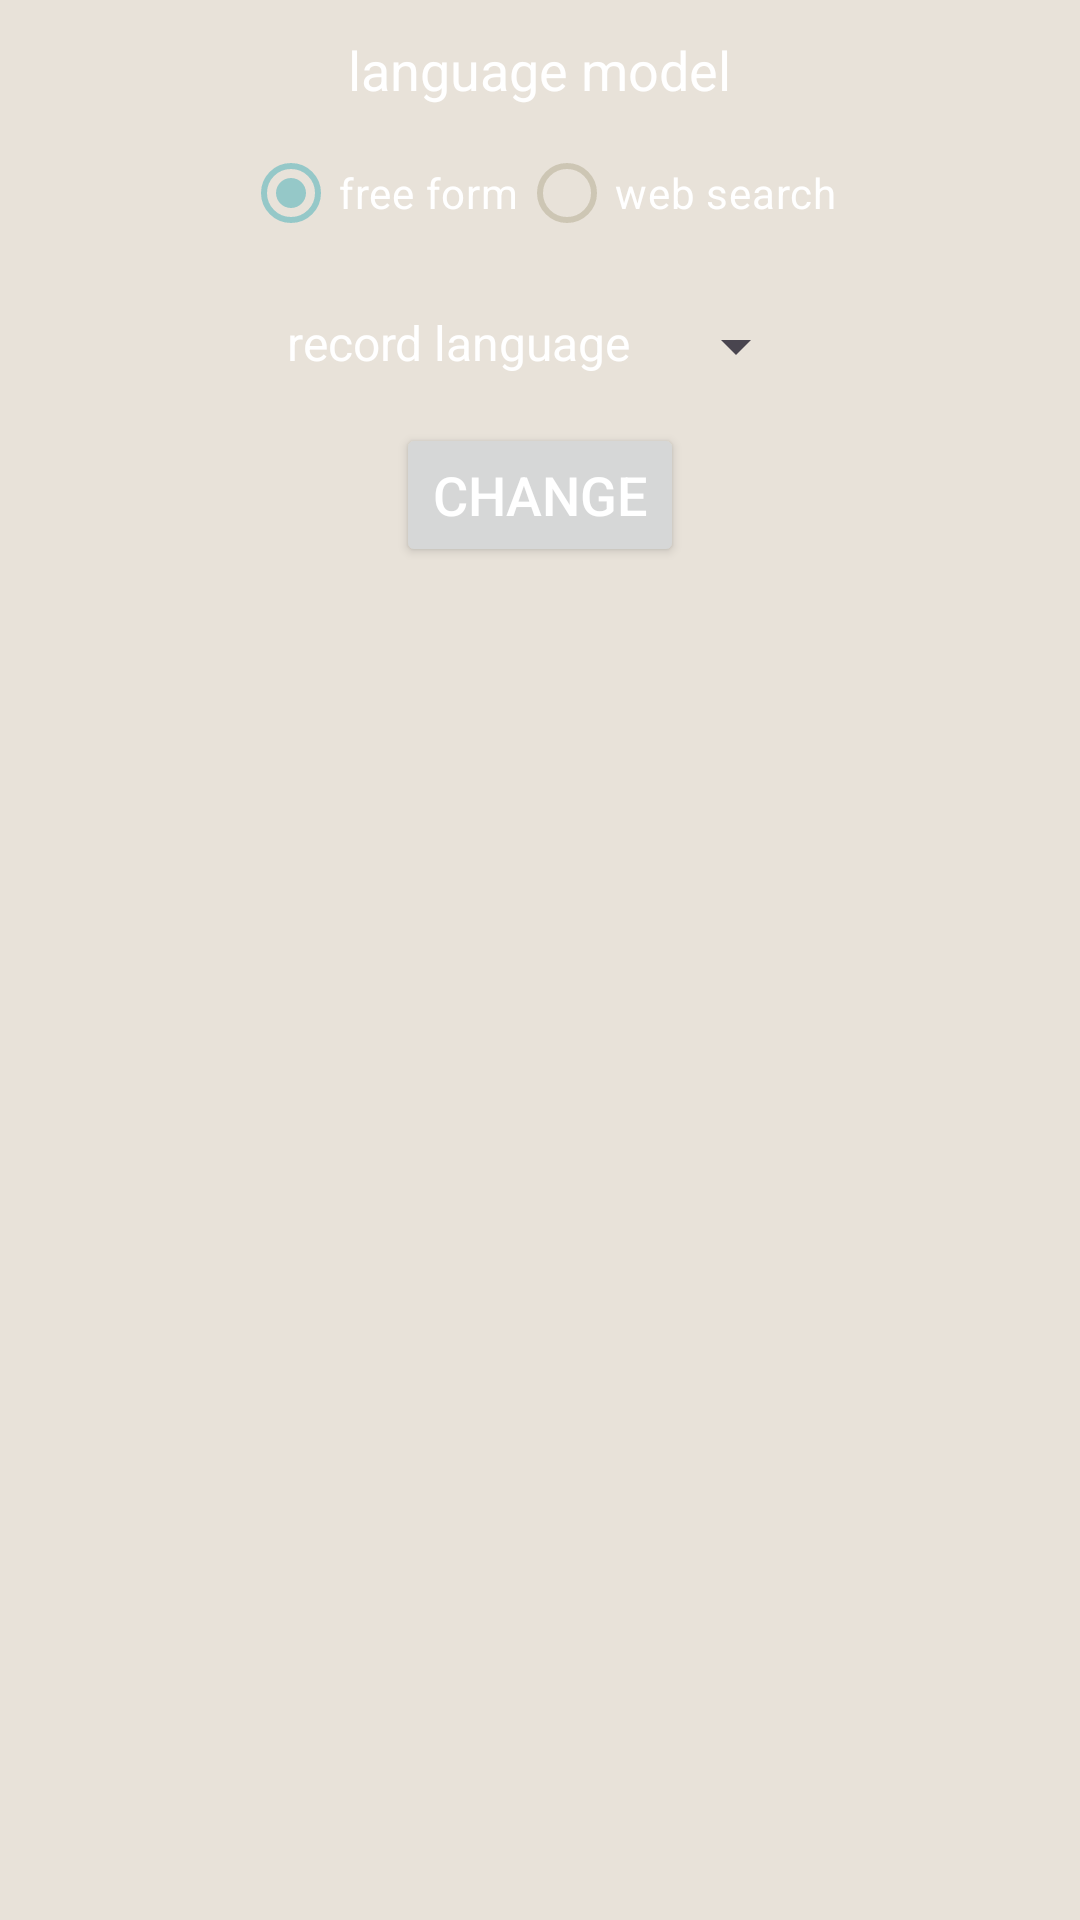

The Android layout XML behind this screen, and the referenced resources:
<!-- AndroidManifest.xml: application theme AppTheme -->
<!-- res/layout/sheet_speech.xml -->
<?xml version="1.0" encoding="utf-8"?>
<LinearLayout xmlns:android="http://schemas.android.com/apk/res/android"
    android:orientation="vertical"
    android:background="@drawable/systembars"
    android:gravity="center_horizontal"
    android:layout_width="match_parent"
    android:layout_height="wrap_content">


    <TextView
        android:layout_width="wrap_content"
        android:layout_height="wrap_content"
        android:layout_marginTop="11dp"
        android:layout_marginBottom="5dp"
        android:text="language model"
        android:textSize="18sp" />

    <RadioGroup
        android:layout_width="wrap_content"
        android:layout_height="wrap_content"
        android:orientation="horizontal">

        <RadioButton
            android:id="@+id/rbFreeForm"
            android:layout_width="wrap_content"
            android:layout_height="wrap_content"
            android:layout_weight="1"
            android:checked="true"
            android:text="free form" />

        <RadioButton
            android:id="@+id/rbwebSearch"
            android:layout_width="wrap_content"
            android:layout_height="wrap_content"
            android:layout_weight="1"
            android:text="web search" />


    </RadioGroup>




    <LinearLayout
        android:layout_width="wrap_content"
        android:layout_height="wrap_content"
        android:layout_marginTop="15dp"
        android:orientation="horizontal">

        <TextView
            android:layout_width="wrap_content"
            android:layout_height="wrap_content"
            android:layout_marginStart="5dp"
            android:layout_marginEnd="11dp"
            android:layout_marginBottom="5dp"
            android:textSize="16sp"
            android:text="@string/record_language" />


        <Spinner
            android:id="@+id/srLanguage"
            android:layout_width="wrap_content"
            android:layout_height="wrap_content" />

    </LinearLayout>

    <Button
        android:id="@+id/btnChange"
        android:layout_width="wrap_content"
        android:layout_height="wrap_content"
        android:layout_marginTop="11dp"
        android:layout_marginBottom="25dp"
        android:text="@string/change"
        android:textSize="18sp" />
    
</LinearLayout>
<!-- resources referenced by this layout -->
<resources>
  <color name="dark_background">#1B1701</color>
  <!-- drawable systembars (drawable) -->
  <?xml version="1.0" encoding="utf-8"?>
  <shape
      xmlns:android="http://schemas.android.com/apk/res/android"
      android:shape="rectangle">
  
  
      
      <solid android:color="?attr/sysbar_colour" />
  
  </shape>
  <string name="change">change</string>
  <string name="record_language">record language</string>
  <color name="light_blue_200">#FF81D4FA</color>
  <color name="light_key_pressed">#95C8C8</color>
  <color name="light_key_normal">#96B1AC</color>
  <color name="light_action_bar">#95ABF2</color>
  <color name="light_box_background">@color/md_theme_dark_onBackground</color>
  <color name="md_theme_light_onSecondary">#FFFFFF</color>
  <color name="md_theme_light_onPrimary">#FFFFFF</color>
  <style name="AlertDialogCustom" parent="Theme.AppCompat.Light.Dialog">
          <item name="android:colorBackground">?attr/button_colour</item>
          <item name="android:windowBackground">@drawable/rounded_corner</item> 
          
          <item name="android:textColor">?attr/btn_img_colour</item>  
          <item name="android:textColorPrimary">?attr/btn_img_colour</item>  
          <item name="textColorAlertDialogListItem">?attr/btn_img_colour</item>  
          <item name="android:textColorSecondary">?attr/btn_img_colour</item>   
  
  
  
          
      </style>
  <color name="blue_tab_selected">#7BE2D8</color>
  <color name="light_background">#D0D1BD</color>
  <color name="md_theme_dark_primaryContainer">#544600</color>
  <color name="md_theme_dark_onPrimaryContainer">#FFE16D</color>
  <color name="md_theme_dark_secondary">#D2C6A1</color>
  <color name="md_theme_dark_onSecondary">#373016</color>
  <color name="md_theme_dark_secondaryContainer">#4E462A</color>
  <color name="md_theme_dark_onSecondaryContainer">#EFE2BC</color>
  <color name="md_theme_dark_tertiary">#AAD0B2</color>
  <color name="md_theme_dark_onTertiary">#153722</color>
  <color name="md_theme_dark_tertiaryContainer">#2D4E37</color>
  <color name="md_theme_dark_onTertiaryContainer">#C6ECCD</color>
  <color name="md_theme_dark_error">#FFB4AB</color>
  <color name="md_theme_dark_errorContainer">#93000A</color>
  <color name="md_theme_dark_onError">#690005</color>
  <color name="md_theme_dark_onErrorContainer">#FFDAD6</color>
  <color name="md_theme_dark_onBackground">#E8E2D9</color>
  <color name="md_theme_dark_surface">#1D1B16</color>
  <color name="md_theme_dark_onSurface">#E8E2D9</color>
  <color name="md_theme_dark_surfaceVariant">#4B4739</color>
  <color name="md_theme_dark_onSurfaceVariant">#CDC6B4</color>
  <color name="md_theme_dark_outline">#979080</color>
  <color name="md_theme_dark_inverseOnSurface">#1D1B16</color>
  <color name="md_theme_dark_inverseSurface">#E8E2D9</color>
  <color name="md_theme_dark_inversePrimary">#705D00</color>
  <!-- drawable rounded_corner (drawable) -->
  <?xml version="1.0" encoding="utf-8"?>
  <shape
  xmlns:android="http://schemas.android.com/apk/res/android"
  android:shape="rectangle">
  
  <corners android:radius="6dp" />
  
  
  
  
  
  
      <solid android:color="?attr/button_colour" />
      <stroke android:width="3dp"
          android:color="?attr/border_colour" />
  
  
  </shape>
</resources>
